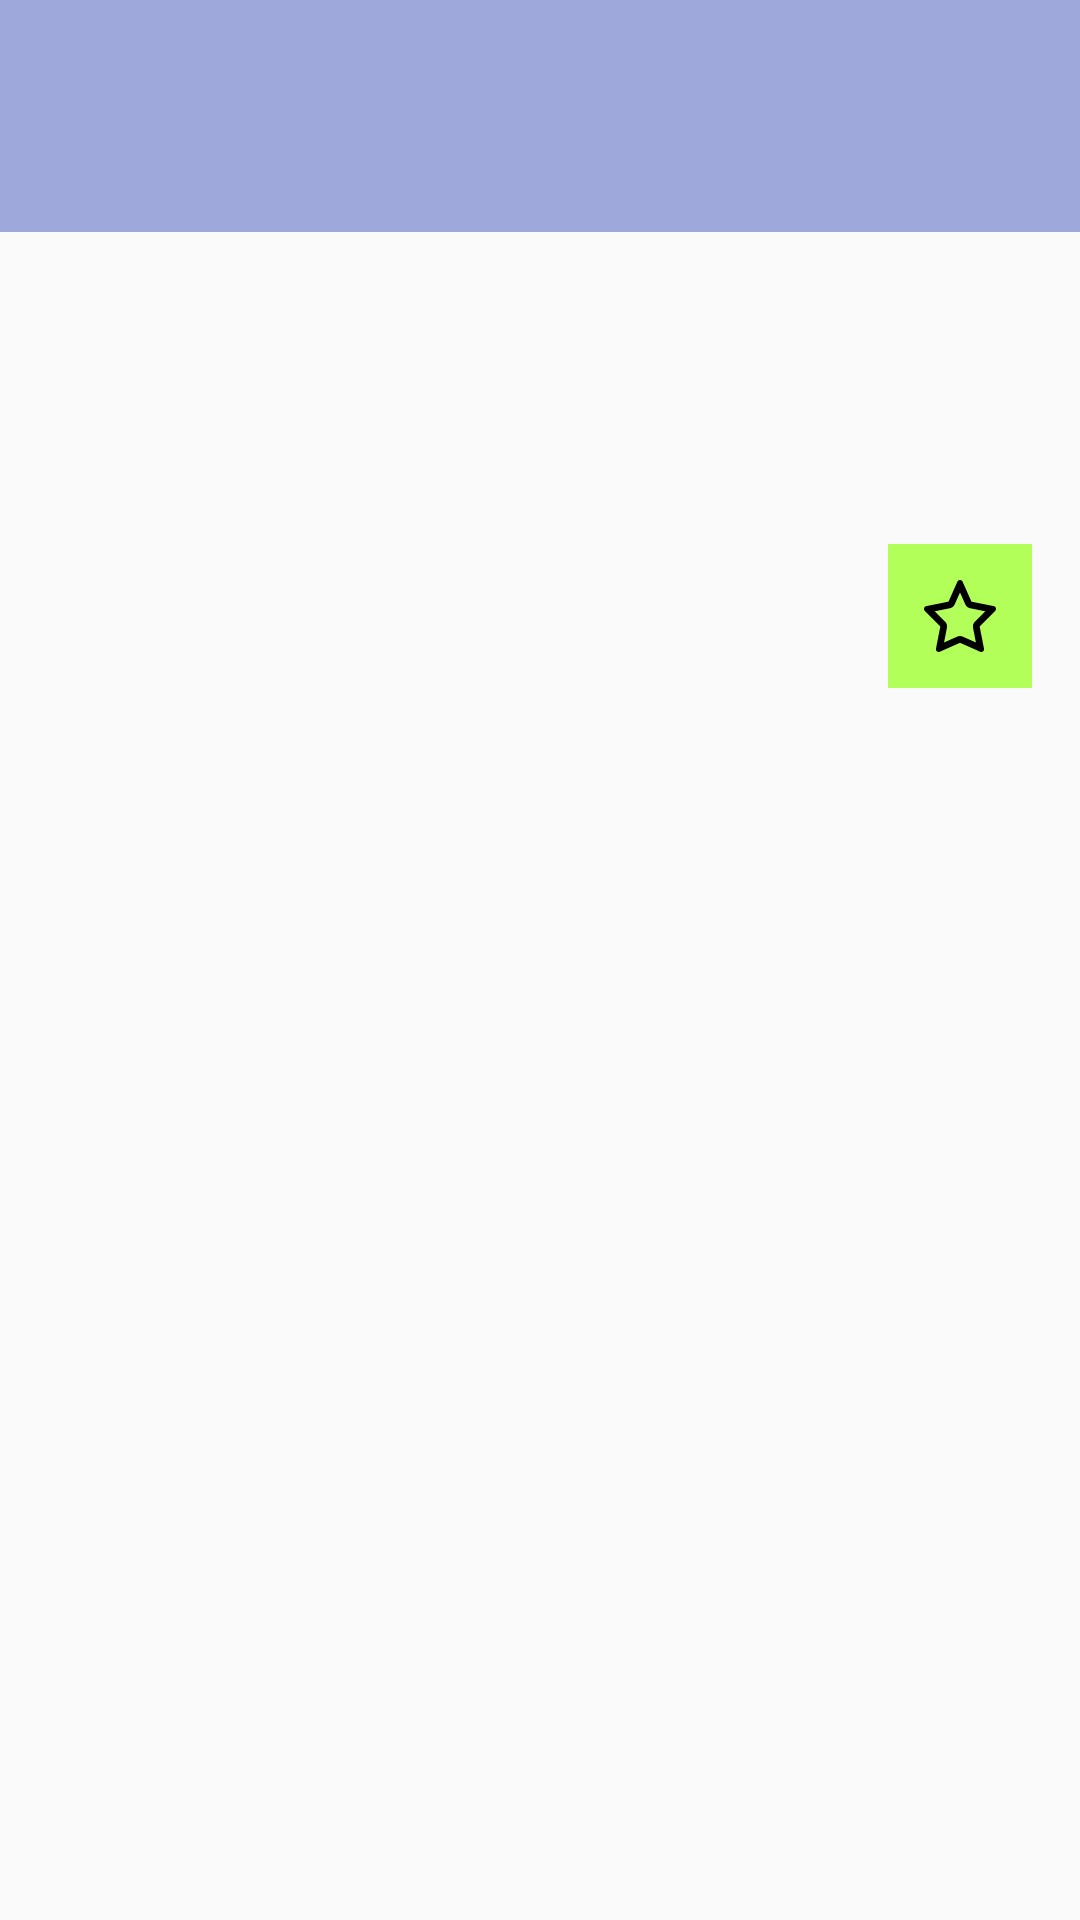

Layout XML and referenced resources for this Android screen:
<!-- AndroidManifest.xml: application theme AppTheme -->
<!-- res/layout/detail_header.xml -->
<?xml version="1.0" encoding="utf-8"?>
<layout xmlns:android="http://schemas.android.com/apk/res/android"
    xmlns:app="http://schemas.android.com/apk/res-auto"
    xmlns:tools="http://schemas.android.com/tools">
<android.support.constraint.ConstraintLayout
    android:orientation="vertical" android:layout_width="match_parent"
    android:layout_height="match_parent">

    <TextView
        android:layout_width="0dp"
        android:layout_height="wrap_content"
        tools:text="@string/title_blank"
        android:id="@+id/title_view"
        style="@style/DetailTitle"
        app:layout_constraintTop_toTopOf="parent"
        app:layout_constraintLeft_toLeftOf="parent"
        app:layout_constraintRight_toRightOf="parent" />

    <TextView
        android:id="@+id/release_date_view"
        style="@style/DetailInfo"
        tools:text="@string/release_date"
        app:layout_constraintTop_toTopOf="@+id/thumbnail_poster"
        app:layout_constraintLeft_toRightOf="@+id/thumbnail_poster"
        android:layout_height="wrap_content"
        android:layout_width="wrap_content" />

    <TextView
        android:id="@+id/user_rating_view"
        style="@style/DetailInfo"
        tools:text="@string/user_rating"
        android:paddingTop="8dp"
        android:layout_height="wrap_content"
        android:layout_width="wrap_content"
        app:layout_constraintLeft_toRightOf="@+id/thumbnail_poster"
        android:layout_marginTop="8dp"
        app:layout_constraintTop_toBottomOf="@+id/release_date_view" />

    <ImageView
        android:id="@+id/thumbnail_poster"
        android:contentDescription="@string/a11y_poster_image"
        android:layout_width="96dp"
        android:layout_height="144dp"
        android:src="@mipmap/ic_launcher"
        android:layout_marginTop="8dp"
        app:layout_constraintTop_toBottomOf="@+id/title_view"
        android:layout_marginStart="16dp"
        app:layout_constraintLeft_toLeftOf="parent"
        android:layout_marginLeft="16dp" />

    <ImageButton
        android:contentDescription="@string/a11y_add_favorite"
        android:layout_width="48dp"
        android:layout_height="48dp"
        android:id="@+id/add_favorite_button"
        style="@style/AddFavoriteButton"
        app:srcCompat="@drawable/ic_53415"
        android:onClick="toggleFavorite"
        android:layout_marginEnd="16dp"
        app:layout_constraintRight_toRightOf="parent"
        android:layout_marginRight="16dp"
        app:layout_constraintBottom_toBottomOf="@+id/thumbnail_poster" />
</android.support.constraint.ConstraintLayout>
</layout>
<!-- resources referenced by this layout -->
<resources>
  <!-- drawable ic_53415 (drawable) -->
  <vector android:height="24dp" android:viewportHeight="611.992"
      android:viewportWidth="611.992" android:width="24dp" xmlns:android="http://schemas.android.com/apk/res/android">
      <path android:fillColor="#FF000000" android:pathData="M611,238.7c-2.6,-8.6 -9.7,-15.1 -18.5,-16.8l-189,-37.8L328.1,14.4c-3.9,-8.7 -12.6,-14.4 -22.2,-14.4c-9.6,0 -18.3,5.7 -22.2,14.4l-75.3,169.6L19.4,221.9c-8.7,1.8 -15.8,8.2 -18.4,16.8c-2.6,8.5 -0.3,17.7 6.1,24.2L138.8,394.4l-36.8,188.4c-1.8,9.2 0.5,18.1 7.6,23.8c4.2,3.3 9.7,5.2 15.4,5.2c3.4,0 6.7,-0.7 9.8,-2.1l171.2,-76l171.5,76.1c2.9,1.4 6.1,2.1 9.6,2.1c5.4,0 10.8,-1.9 15,-5.2c7.2,-5.7 9.6,-14.9 7.8,-23.9l-36.9,-188.4L604.8,262.8C611.2,256.5 613.6,247.2 611,238.7zM432.5,353.8c-13.5,13.5 -19.4,32.9 -15.8,51.6l24.6,125.6l-112.1,-49.7c-7.4,-3.3 -15.3,-4.9 -23.3,-4.9c-7.9,0 -15.8,1.6 -23.3,4.9l-112.2,49.8l24.6,-125.7c3.7,-18.7 -2.2,-38.1 -15.8,-51.6L91.4,266l128.3,-25.7c18.3,-3.7 33.6,-15.9 41.2,-33l45.1,-101.5l45.1,101.5c7.6,17 22.9,29.3 41.2,33l128.3,25.7L432.5,353.8z"/>
  </vector>
  <string name="a11y_add_favorite">Add to favorites</string>
  <string name="a11y_poster_image">Movie poster image</string>
  <string name="release_date">Released: %1$s</string>
  <string name="title_blank">title here</string>
  <string name="user_rating">User Rating: %1$s/10</string>
  <style name="AddFavoriteButton">
          <item name="android:background">@color/colorAccent</item>
          <item name="android:paddingLeft">8dp</item>
          <item name="android:paddingStart">8dp</item>
          <item name="android:paddingEnd">8dp</item>
          <item name="android:paddingRight">8dp</item>
      </style>
  <style name="DetailInfo">
          <item name="android:textAppearance">@style/TextAppearance.AppCompat.Subhead</item>
          <item name="android:paddingLeft">16dp</item>
      </style>
  <style name="DetailTitle" parent="DetailHeader">
          <item name="android:textAppearance">@style/TextAppearance.AppCompat.Display1</item>
          <item name="android:paddingBottom">16dp</item>
          <item name="android:paddingTop">16dp</item>
      </style>
  <style name="AppTheme" parent="Theme.AppCompat.Light.DarkActionBar">
          
          <item name="colorPrimary">@color/colorPrimary</item>
          <item name="colorPrimaryDark">@color/colorPrimaryDark</item>
          <item name="colorAccent">@color/colorAccent</item>
      </style>
  <color name="colorAccent">#B2FF59</color>
  <style name="DetailHeader">
          <item name="android:background">@color/colorPrimaryLight</item>
          <item name="android:textColor">@android:color/black</item>
          <item name="android:textAppearance">@style/TextAppearance.AppCompat.Subhead</item>
          <item name="android:paddingBottom">4dp</item>
          <item name="android:paddingTop">4dp</item>
          <item name="android:paddingLeft">16dp</item>
          <item name="android:paddingStart">16dp</item>
      </style>
  <color name="colorPrimary">#3F51B5</color>
  <color name="colorPrimaryDark">#303F9F</color>
  <color name="colorPrimaryLight">#9FA8DA</color>
</resources>
